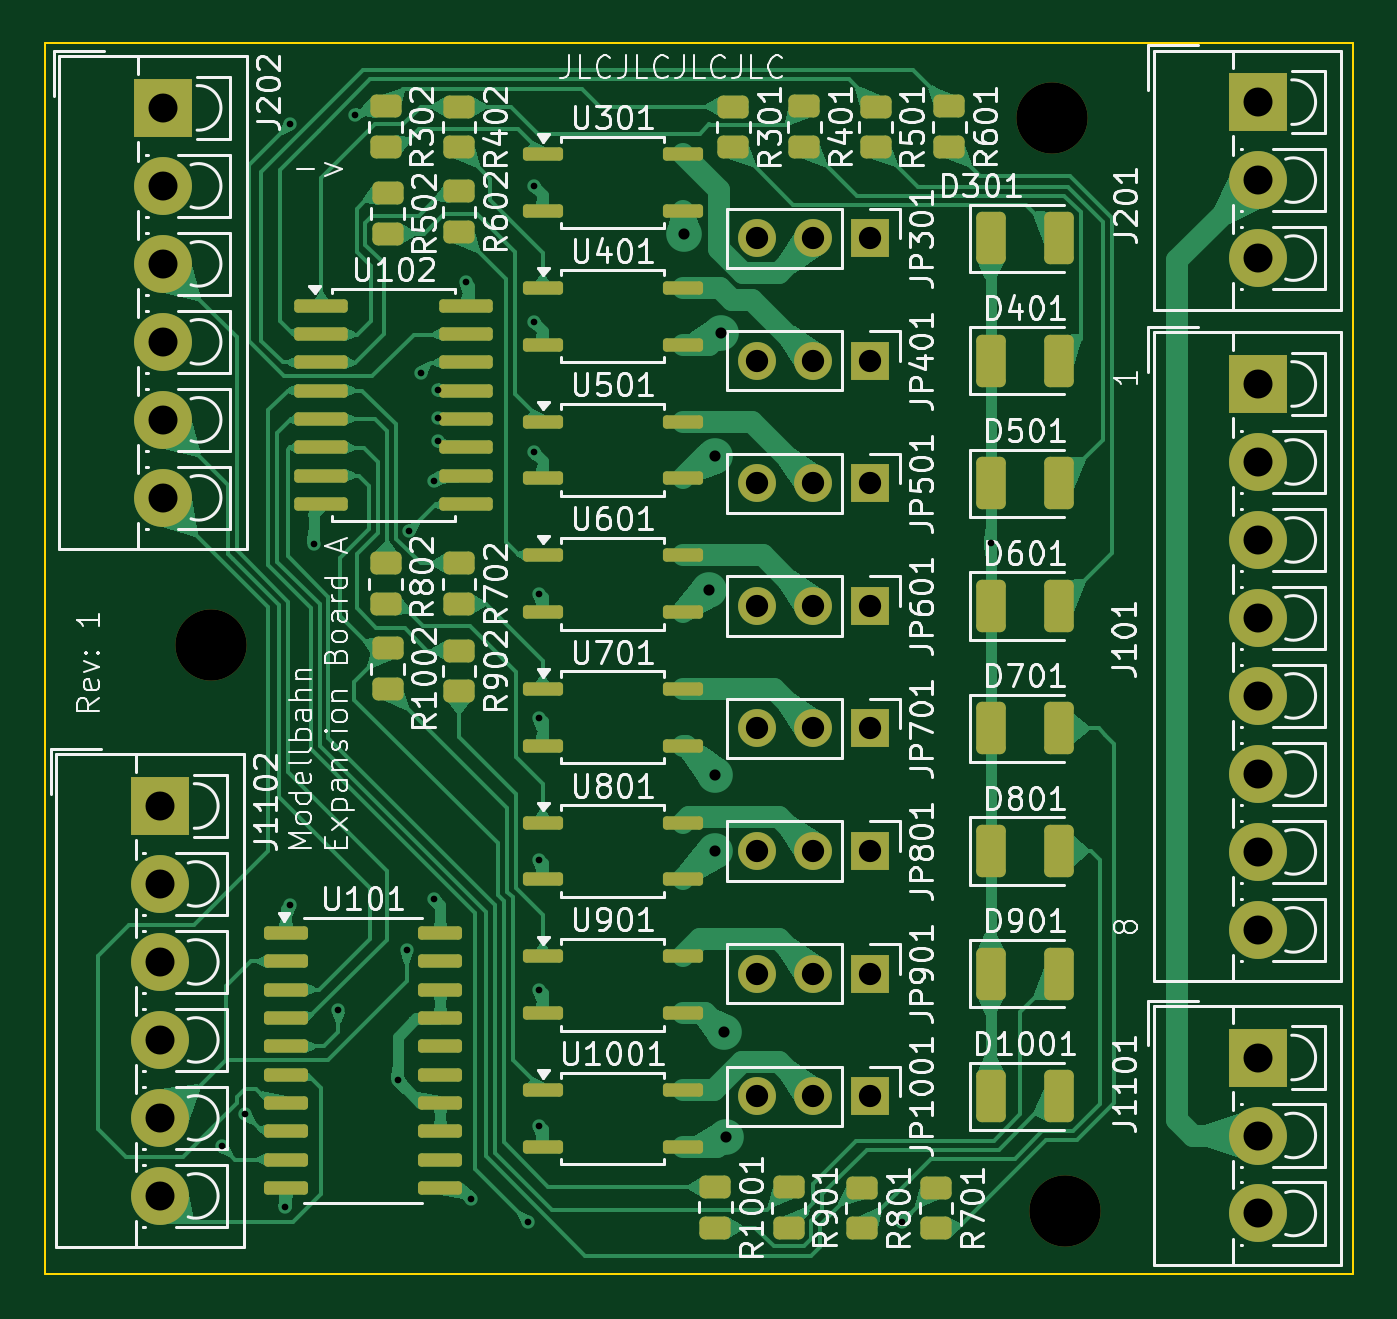
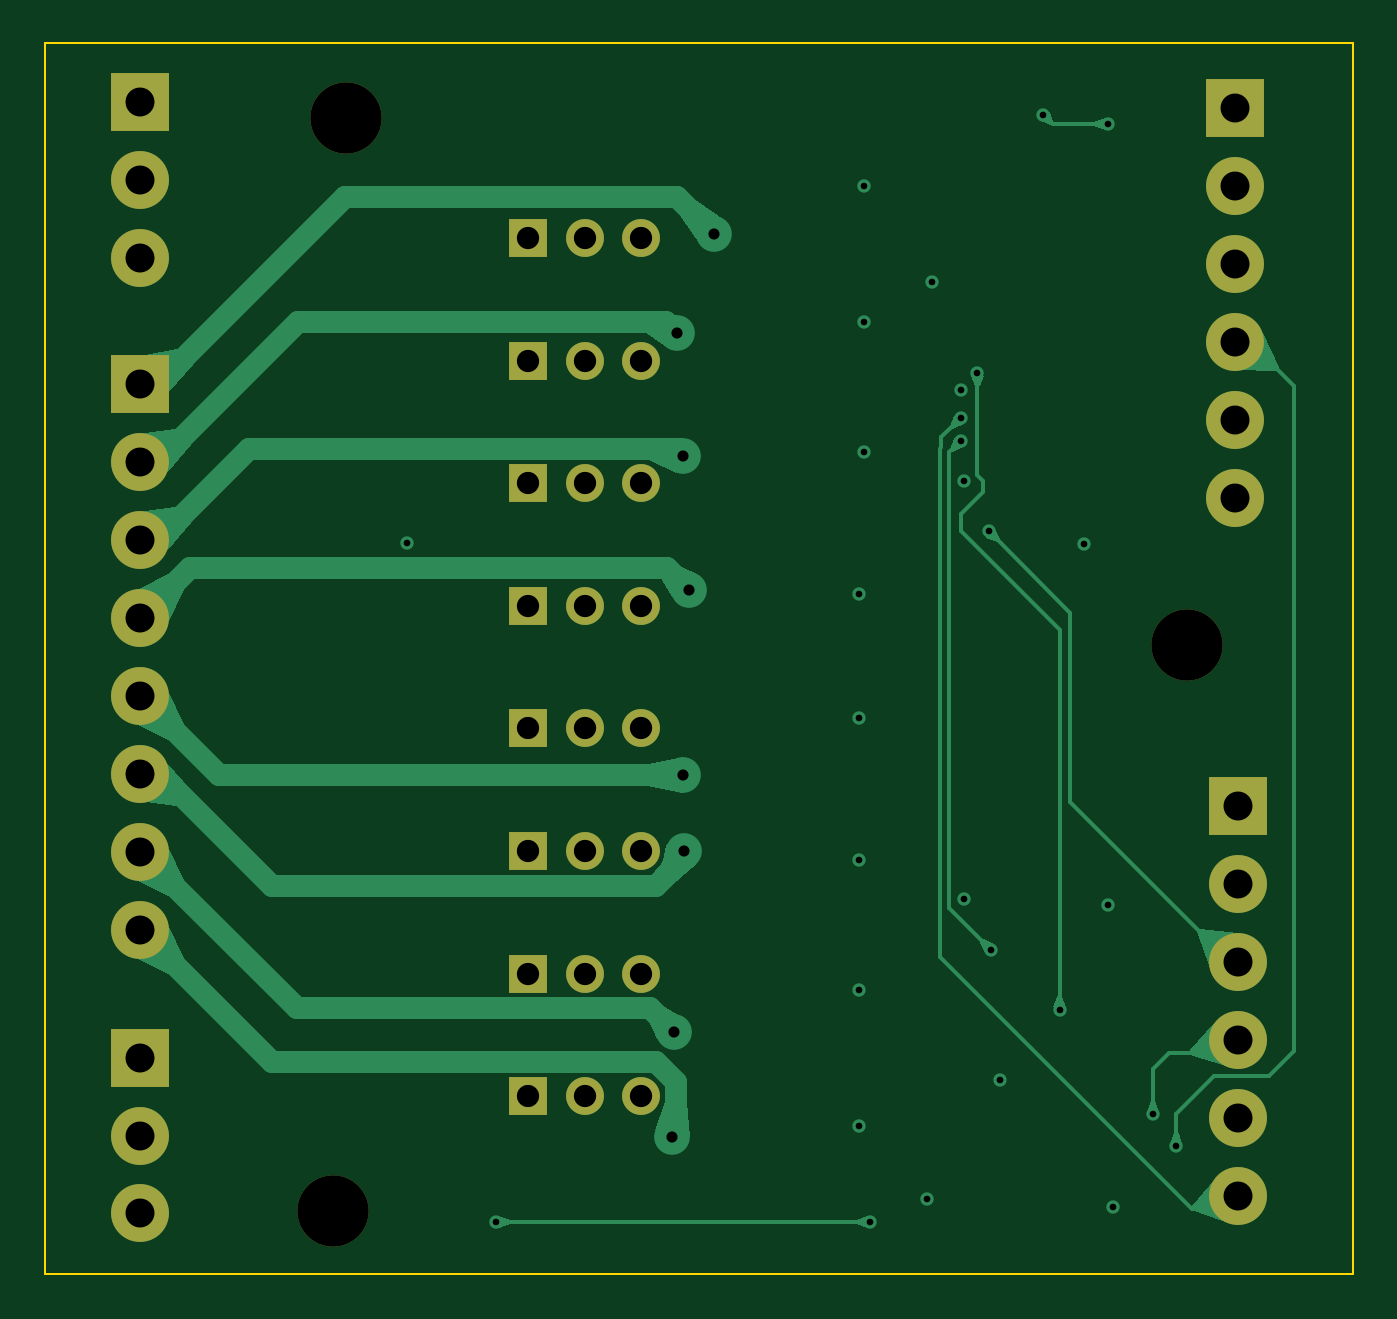
Circuit board: 13 layer files. Board 58.7 x 55.2 mm.
- bottom_copper: expansion_a-CuBottom.gbr (25416 bytes)
- inner_copper: expansion_a-CuIn1.gbr (119694 bytes)
- inner_copper: expansion_a-CuIn2.gbr (125562 bytes)
- top_copper: expansion_a-CuTop.gbr (115829 bytes)
- outline: expansion_a-EdgeCuts.gbr (626 bytes)
- bottom_mask: expansion_a-MaskBottom.gbr (2484 bytes)
- top_mask: expansion_a-MaskTop.gbr (7379 bytes)
- drill: expansion_a-NPTH.drl (390 bytes)
- drill: expansion_a-PTH.drl (1917 bytes)
- paste: expansion_a-PasteBottom.gbr (466 bytes)
- paste: expansion_a-PasteTop.gbr (5349 bytes)
- bottom_silk: expansion_a-SilkBottom.gbr (2496 bytes)
- top_silk: expansion_a-SilkTop.gbr (178670 bytes)

=== bottom_copper: expansion_a-CuBottom.gbr (25416 bytes, source omitted) ===
=== inner_copper: expansion_a-CuIn1.gbr (119694 bytes, source omitted) ===
=== inner_copper: expansion_a-CuIn2.gbr (125562 bytes, source omitted) ===
=== top_copper: expansion_a-CuTop.gbr (115829 bytes, source omitted) ===
=== outline: expansion_a-EdgeCuts.gbr ===
%TF.GenerationSoftware,KiCad,Pcbnew,8.0.7*%
%TF.CreationDate,2025-01-01T13:52:48+01:00*%
%TF.ProjectId,expansion_a,65787061-6e73-4696-9f6e-5f612e6b6963,1*%
%TF.SameCoordinates,Original*%
%TF.FileFunction,Profile,NP*%
%FSLAX46Y46*%
G04 Gerber Fmt 4.6, Leading zero omitted, Abs format (unit mm)*
G04 Created by KiCad (PCBNEW 8.0.7) date 2025-01-01 13:52:48*
%MOMM*%
%LPD*%
G01*
G04 APERTURE LIST*
%TA.AperFunction,Profile*%
%ADD10C,0.100000*%
%TD*%
G04 APERTURE END LIST*
D10*
X68607000Y-33991000D02*
X127329000Y-33991000D01*
X127329000Y-89229000D01*
X68607000Y-89229000D01*
X68607000Y-33991000D01*
M02*

=== bottom_mask: expansion_a-MaskBottom.gbr ===
%TF.GenerationSoftware,KiCad,Pcbnew,8.0.7*%
%TF.CreationDate,2025-01-01T13:52:48+01:00*%
%TF.ProjectId,expansion_a,65787061-6e73-4696-9f6e-5f612e6b6963,1*%
%TF.SameCoordinates,Original*%
%TF.FileFunction,Soldermask,Bot*%
%TF.FilePolarity,Negative*%
%FSLAX46Y46*%
G04 Gerber Fmt 4.6, Leading zero omitted, Abs format (unit mm)*
G04 Created by KiCad (PCBNEW 8.0.7) date 2025-01-01 13:52:48*
%MOMM*%
%LPD*%
G01*
G04 APERTURE LIST*
%ADD10R,1.700000X1.700000*%
%ADD11O,1.700000X1.700000*%
%ADD12C,3.200000*%
%ADD13R,2.600000X2.600000*%
%ADD14C,2.600000*%
G04 APERTURE END LIST*
D10*
%TO.C,JP701*%
X105639000Y-64737000D03*
D11*
X103099000Y-64737000D03*
X100559000Y-64737000D03*
%TD*%
D12*
%TO.C,REF1*%
X76073000Y-60975000D03*
%TD*%
D13*
%TO.C,J1101*%
X123037600Y-79502000D03*
D14*
X123037600Y-83002000D03*
X123037600Y-86502000D03*
%TD*%
D10*
%TO.C,JP401*%
X105639000Y-48237000D03*
D11*
X103099000Y-48237000D03*
X100559000Y-48237000D03*
%TD*%
D13*
%TO.C,J101*%
X123037600Y-49276000D03*
D14*
X123037600Y-52776000D03*
X123037600Y-56276000D03*
X123037600Y-59776000D03*
X123037600Y-63276000D03*
X123037600Y-66776000D03*
X123037600Y-70276000D03*
X123037600Y-73776000D03*
%TD*%
D13*
%TO.C,J202*%
X73914000Y-36886000D03*
D14*
X73914000Y-40386000D03*
X73914000Y-43886000D03*
X73914000Y-47386000D03*
X73914000Y-50886000D03*
X73914000Y-54386000D03*
%TD*%
D13*
%TO.C,J1102*%
X73787000Y-68214000D03*
D14*
X73787000Y-71714000D03*
X73787000Y-75214000D03*
X73787000Y-78714000D03*
X73787000Y-82214000D03*
X73787000Y-85714000D03*
%TD*%
D10*
%TO.C,JP601*%
X105639000Y-59237000D03*
D11*
X103099000Y-59237000D03*
X100559000Y-59237000D03*
%TD*%
D10*
%TO.C,JP501*%
X105639000Y-53737000D03*
D11*
X103099000Y-53737000D03*
X100559000Y-53737000D03*
%TD*%
D10*
%TO.C,JP1001*%
X105639000Y-81237000D03*
D11*
X103099000Y-81237000D03*
X100559000Y-81237000D03*
%TD*%
D10*
%TO.C,JP301*%
X105639000Y-42737000D03*
D11*
X103099000Y-42737000D03*
X100559000Y-42737000D03*
%TD*%
D10*
%TO.C,JP801*%
X105639000Y-70237000D03*
D11*
X103099000Y-70237000D03*
X100559000Y-70237000D03*
%TD*%
D12*
%TO.C,REF2*%
X113792000Y-37338000D03*
%TD*%
D10*
%TO.C,JP901*%
X105639000Y-75737000D03*
D11*
X103099000Y-75737000D03*
X100559000Y-75737000D03*
%TD*%
D12*
%TO.C,REF3*%
X114401600Y-86375000D03*
%TD*%
D13*
%TO.C,J201*%
X123037600Y-36627800D03*
D14*
X123037600Y-40127800D03*
X123037600Y-43627800D03*
%TD*%
M02*

=== top_mask: expansion_a-MaskTop.gbr (7379 bytes, source omitted) ===
=== drill: expansion_a-NPTH.drl ===
M48
; DRILL file {KiCad 8.0.7} date 2025-01-01T13:52:48+0100
; FORMAT={-:-/ absolute / inch / decimal}
; #@! TF.CreationDate,2025-01-01T13:52:48+01:00
; #@! TF.GenerationSoftware,Kicad,Pcbnew,8.0.7
; #@! TF.FileFunction,NonPlated,1,4,NPTH
FMAT,2
INCH
; #@! TA.AperFunction,NonPlated,NPTH,ComponentDrill
T1C0.1260
%
G90
G05
T1
X2.995Y-2.4006
X4.48Y-1.47
X4.504Y-3.4006
M30

=== drill: expansion_a-PTH.drl ===
M48
; DRILL file {KiCad 8.0.7} date 2025-01-01T13:52:48+0100
; FORMAT={-:-/ absolute / inch / decimal}
; #@! TF.CreationDate,2025-01-01T13:52:48+01:00
; #@! TF.GenerationSoftware,Kicad,Pcbnew,8.0.7
; #@! TF.FileFunction,Plated,1,4,PTH
FMAT,2
INCH
; #@! TA.AperFunction,Plated,PTH,ViaDrill
T1C0.0118
; #@! TA.AperFunction,Plated,PTH,ViaDrill
T2C0.0197
; #@! TA.AperFunction,Plated,PTH,ComponentDrill
T3C0.0394
; #@! TA.AperFunction,Plated,PTH,ComponentDrill
T4C0.0512
%
G90
G05
T1
X3.0136Y-3.2872
X3.055Y-3.2306
X3.1249Y-3.395
X3.135Y-1.4806
X3.135Y-2.8606
X3.176Y-2.222
X3.22Y-3.0456
X3.2484Y-1.464
X3.325Y-3.1706
X3.3406Y-2.9406
X3.345Y-2.2006
X3.365Y-1.9206
X3.3894Y-2.1106
X3.3894Y-2.8506
X3.395Y-1.9506
X3.395Y-2.0006
X3.395Y-2.0406
X3.445Y-1.7606
X3.455Y-3.3806
X3.555Y-3.4206
X3.565Y-1.5906
X3.565Y-1.8306
X3.565Y-2.0606
X3.575Y-2.3106
X3.575Y-2.5306
X3.575Y-2.7806
X3.575Y-3.0106
X3.575Y-3.2506
X4.215Y-3.4206
X4.3725Y-2.2206
T2
X3.8307Y-1.6749
X3.875Y-2.3038
X3.8844Y-2.7652
X3.885Y-2.0676
X3.885Y-2.6306
X3.8953Y-1.8503
X3.9018Y-3.0853
X3.905Y-3.2706
T3
X3.959Y-1.6826
X3.959Y-1.8991
X3.959Y-2.1156
X3.959Y-2.3322
X3.959Y-2.5487
X3.959Y-2.7652
X3.959Y-2.9818
X3.959Y-3.1983
X4.059Y-1.6826
X4.059Y-1.8991
X4.059Y-2.1156
X4.059Y-2.3322
X4.059Y-2.5487
X4.059Y-2.7652
X4.059Y-2.9818
X4.059Y-3.1983
X4.159Y-1.6826
X4.159Y-1.8991
X4.159Y-2.1156
X4.159Y-2.3322
X4.159Y-2.5487
X4.159Y-2.7652
X4.159Y-2.9818
X4.159Y-3.1983
T4
X2.905Y-2.6856
X2.905Y-2.8234
X2.905Y-2.9612
X2.905Y-3.099
X2.905Y-3.2368
X2.905Y-3.3746
X2.91Y-1.4522
X2.91Y-1.59
X2.91Y-1.7278
X2.91Y-1.8656
X2.91Y-2.0034
X2.91Y-2.1412
X4.844Y-1.442
X4.844Y-1.5798
X4.844Y-1.7176
X4.844Y-1.94
X4.844Y-2.0778
X4.844Y-2.2156
X4.844Y-2.3534
X4.844Y-2.4912
X4.844Y-2.629
X4.844Y-2.7668
X4.844Y-2.9046
X4.844Y-3.13
X4.844Y-3.2678
X4.844Y-3.4056
M30

=== paste: expansion_a-PasteBottom.gbr ===
%TF.GenerationSoftware,KiCad,Pcbnew,8.0.7*%
%TF.CreationDate,2025-01-01T13:52:48+01:00*%
%TF.ProjectId,expansion_a,65787061-6e73-4696-9f6e-5f612e6b6963,1*%
%TF.SameCoordinates,Original*%
%TF.FileFunction,Paste,Bot*%
%TF.FilePolarity,Positive*%
%FSLAX46Y46*%
G04 Gerber Fmt 4.6, Leading zero omitted, Abs format (unit mm)*
G04 Created by KiCad (PCBNEW 8.0.7) date 2025-01-01 13:52:48*
%MOMM*%
%LPD*%
G01*
G04 APERTURE LIST*
G04 APERTURE END LIST*
M02*

=== paste: expansion_a-PasteTop.gbr ===
%TF.GenerationSoftware,KiCad,Pcbnew,8.0.7*%
%TF.CreationDate,2025-01-01T13:52:48+01:00*%
%TF.ProjectId,expansion_a,65787061-6e73-4696-9f6e-5f612e6b6963,1*%
%TF.SameCoordinates,Original*%
%TF.FileFunction,Paste,Top*%
%TF.FilePolarity,Positive*%
%FSLAX46Y46*%
G04 Gerber Fmt 4.6, Leading zero omitted, Abs format (unit mm)*
G04 Created by KiCad (PCBNEW 8.0.7) date 2025-01-01 13:52:48*
%MOMM*%
%LPD*%
G01*
G04 APERTURE LIST*
G04 Aperture macros list*
%AMRoundRect*
0 Rectangle with rounded corners*
0 $1 Rounding radius*
0 $2 $3 $4 $5 $6 $7 $8 $9 X,Y pos of 4 corners*
0 Add a 4 corners polygon primitive as box body*
4,1,4,$2,$3,$4,$5,$6,$7,$8,$9,$2,$3,0*
0 Add four circle primitives for the rounded corners*
1,1,$1+$1,$2,$3*
1,1,$1+$1,$4,$5*
1,1,$1+$1,$6,$7*
1,1,$1+$1,$8,$9*
0 Add four rect primitives between the rounded corners*
20,1,$1+$1,$2,$3,$4,$5,0*
20,1,$1+$1,$4,$5,$6,$7,0*
20,1,$1+$1,$6,$7,$8,$9,0*
20,1,$1+$1,$8,$9,$2,$3,0*%
G04 Aperture macros list end*
%ADD10RoundRect,0.250000X-0.450000X0.262500X-0.450000X-0.262500X0.450000X-0.262500X0.450000X0.262500X0*%
%ADD11RoundRect,0.250000X-0.412500X-0.925000X0.412500X-0.925000X0.412500X0.925000X-0.412500X0.925000X0*%
%ADD12RoundRect,0.150000X-0.750000X-0.150000X0.750000X-0.150000X0.750000X0.150000X-0.750000X0.150000X0*%
%ADD13RoundRect,0.150000X-1.050000X-0.150000X1.050000X-0.150000X1.050000X0.150000X-1.050000X0.150000X0*%
%ADD14RoundRect,0.150000X-0.837500X-0.150000X0.837500X-0.150000X0.837500X0.150000X-0.837500X0.150000X0*%
G04 APERTURE END LIST*
D10*
%TO.C,R802*%
X83899000Y-57324500D03*
X83899000Y-59149500D03*
%TD*%
D11*
%TO.C,D401*%
X111061500Y-48237000D03*
X114136500Y-48237000D03*
%TD*%
D10*
%TO.C,R402*%
X87199000Y-36837000D03*
X87199000Y-38662000D03*
%TD*%
%TO.C,R501*%
X105899000Y-36824500D03*
X105899000Y-38649500D03*
%TD*%
D12*
%TO.C,U601*%
X90949000Y-56967000D03*
X90949000Y-59507000D03*
X97249000Y-59507000D03*
X97249000Y-56967000D03*
%TD*%
D11*
%TO.C,D801*%
X111061500Y-70237000D03*
X114136500Y-70237000D03*
%TD*%
%TO.C,D901*%
X111061500Y-75737000D03*
X114136500Y-75737000D03*
%TD*%
D12*
%TO.C,U301*%
X90949000Y-38967000D03*
X90949000Y-41507000D03*
X97249000Y-41507000D03*
X97249000Y-38967000D03*
%TD*%
D11*
%TO.C,D501*%
X111061500Y-53737000D03*
X114136500Y-53737000D03*
%TD*%
D10*
%TO.C,R701*%
X108599000Y-85337000D03*
X108599000Y-87162000D03*
%TD*%
%TO.C,R601*%
X109199000Y-36812000D03*
X109199000Y-38637000D03*
%TD*%
%TO.C,R702*%
X87199000Y-57324500D03*
X87199000Y-59149500D03*
%TD*%
D13*
%TO.C,U102*%
X81026000Y-45770800D03*
X81026000Y-47040800D03*
X81026000Y-48310800D03*
X81026000Y-49580800D03*
X81026000Y-50850800D03*
X81026000Y-52120800D03*
X81026000Y-53390800D03*
X81026000Y-54660800D03*
X87526000Y-54660800D03*
X87526000Y-53390800D03*
X87526000Y-52120800D03*
X87526000Y-50850800D03*
X87526000Y-49580800D03*
X87526000Y-48310800D03*
X87526000Y-47040800D03*
X87526000Y-45770800D03*
%TD*%
D10*
%TO.C,R801*%
X105299000Y-85337000D03*
X105299000Y-87162000D03*
%TD*%
D12*
%TO.C,U501*%
X90949000Y-50967000D03*
X90949000Y-53507000D03*
X97249000Y-53507000D03*
X97249000Y-50967000D03*
%TD*%
D11*
%TO.C,D301*%
X111061500Y-42737000D03*
X114136500Y-42737000D03*
%TD*%
D10*
%TO.C,R602*%
X87199000Y-40637000D03*
X87199000Y-42462000D03*
%TD*%
%TO.C,R901*%
X101999000Y-85324500D03*
X101999000Y-87149500D03*
%TD*%
D12*
%TO.C,U1001*%
X90949000Y-80967000D03*
X90949000Y-83507000D03*
X97249000Y-83507000D03*
X97249000Y-80967000D03*
%TD*%
%TO.C,U701*%
X90949000Y-62967000D03*
X90949000Y-65507000D03*
X97249000Y-65507000D03*
X97249000Y-62967000D03*
%TD*%
%TO.C,U901*%
X90949000Y-74967000D03*
X90949000Y-77507000D03*
X97249000Y-77507000D03*
X97249000Y-74967000D03*
%TD*%
D11*
%TO.C,D601*%
X111061500Y-59237000D03*
X114136500Y-59237000D03*
%TD*%
D14*
%TO.C,U101*%
X79436500Y-73922000D03*
X79436500Y-75192000D03*
X79436500Y-76462000D03*
X79436500Y-77732000D03*
X79436500Y-79002000D03*
X79436500Y-80272000D03*
X79436500Y-81542000D03*
X79436500Y-82812000D03*
X79436500Y-84082000D03*
X79436500Y-85352000D03*
X86361500Y-85352000D03*
X86361500Y-84082000D03*
X86361500Y-82812000D03*
X86361500Y-81542000D03*
X86361500Y-80272000D03*
X86361500Y-79002000D03*
X86361500Y-77732000D03*
X86361500Y-76462000D03*
X86361500Y-75192000D03*
X86361500Y-73922000D03*
%TD*%
D10*
%TO.C,R502*%
X83999000Y-40712000D03*
X83999000Y-42537000D03*
%TD*%
D12*
%TO.C,U801*%
X90949000Y-68967000D03*
X90949000Y-71507000D03*
X97249000Y-71507000D03*
X97249000Y-68967000D03*
%TD*%
D10*
%TO.C,R302*%
X83899000Y-36812000D03*
X83899000Y-38637000D03*
%TD*%
D12*
%TO.C,U401*%
X90949000Y-44967000D03*
X90949000Y-47507000D03*
X97249000Y-47507000D03*
X97249000Y-44967000D03*
%TD*%
D11*
%TO.C,D701*%
X111061500Y-64737000D03*
X114136500Y-64737000D03*
%TD*%
D10*
%TO.C,R301*%
X99499000Y-36824500D03*
X99499000Y-38649500D03*
%TD*%
%TO.C,R401*%
X102699000Y-36812000D03*
X102699000Y-38637000D03*
%TD*%
%TO.C,R1002*%
X83999000Y-61137000D03*
X83999000Y-62962000D03*
%TD*%
D11*
%TO.C,D1001*%
X111061500Y-81237000D03*
X114136500Y-81237000D03*
%TD*%
D10*
%TO.C,R902*%
X87199000Y-61237000D03*
X87199000Y-63062000D03*
%TD*%
%TO.C,R1001*%
X98699000Y-85312000D03*
X98699000Y-87137000D03*
%TD*%
M02*

=== bottom_silk: expansion_a-SilkBottom.gbr ===
%TF.GenerationSoftware,KiCad,Pcbnew,8.0.7*%
%TF.CreationDate,2025-01-01T13:52:48+01:00*%
%TF.ProjectId,expansion_a,65787061-6e73-4696-9f6e-5f612e6b6963,1*%
%TF.SameCoordinates,Original*%
%TF.FileFunction,Legend,Bot*%
%TF.FilePolarity,Positive*%
%FSLAX46Y46*%
G04 Gerber Fmt 4.6, Leading zero omitted, Abs format (unit mm)*
G04 Created by KiCad (PCBNEW 8.0.7) date 2025-01-01 13:52:48*
%MOMM*%
%LPD*%
G01*
G04 APERTURE LIST*
%ADD10R,1.700000X1.700000*%
%ADD11O,1.700000X1.700000*%
%ADD12C,3.200000*%
%ADD13R,2.600000X2.600000*%
%ADD14C,2.600000*%
G04 APERTURE END LIST*
%LPC*%
D10*
%TO.C,JP701*%
X105639000Y-64737000D03*
D11*
X103099000Y-64737000D03*
X100559000Y-64737000D03*
%TD*%
D12*
%TO.C,REF1*%
X76073000Y-60975000D03*
%TD*%
D13*
%TO.C,J1101*%
X123037600Y-79502000D03*
D14*
X123037600Y-83002000D03*
X123037600Y-86502000D03*
%TD*%
D10*
%TO.C,JP401*%
X105639000Y-48237000D03*
D11*
X103099000Y-48237000D03*
X100559000Y-48237000D03*
%TD*%
D13*
%TO.C,J101*%
X123037600Y-49276000D03*
D14*
X123037600Y-52776000D03*
X123037600Y-56276000D03*
X123037600Y-59776000D03*
X123037600Y-63276000D03*
X123037600Y-66776000D03*
X123037600Y-70276000D03*
X123037600Y-73776000D03*
%TD*%
D13*
%TO.C,J202*%
X73914000Y-36886000D03*
D14*
X73914000Y-40386000D03*
X73914000Y-43886000D03*
X73914000Y-47386000D03*
X73914000Y-50886000D03*
X73914000Y-54386000D03*
%TD*%
D13*
%TO.C,J1102*%
X73787000Y-68214000D03*
D14*
X73787000Y-71714000D03*
X73787000Y-75214000D03*
X73787000Y-78714000D03*
X73787000Y-82214000D03*
X73787000Y-85714000D03*
%TD*%
D10*
%TO.C,JP601*%
X105639000Y-59237000D03*
D11*
X103099000Y-59237000D03*
X100559000Y-59237000D03*
%TD*%
D10*
%TO.C,JP501*%
X105639000Y-53737000D03*
D11*
X103099000Y-53737000D03*
X100559000Y-53737000D03*
%TD*%
D10*
%TO.C,JP1001*%
X105639000Y-81237000D03*
D11*
X103099000Y-81237000D03*
X100559000Y-81237000D03*
%TD*%
D10*
%TO.C,JP301*%
X105639000Y-42737000D03*
D11*
X103099000Y-42737000D03*
X100559000Y-42737000D03*
%TD*%
D10*
%TO.C,JP801*%
X105639000Y-70237000D03*
D11*
X103099000Y-70237000D03*
X100559000Y-70237000D03*
%TD*%
D12*
%TO.C,REF2*%
X113792000Y-37338000D03*
%TD*%
D10*
%TO.C,JP901*%
X105639000Y-75737000D03*
D11*
X103099000Y-75737000D03*
X100559000Y-75737000D03*
%TD*%
D12*
%TO.C,REF3*%
X114401600Y-86375000D03*
%TD*%
D13*
%TO.C,J201*%
X123037600Y-36627800D03*
D14*
X123037600Y-40127800D03*
X123037600Y-43627800D03*
%TD*%
%LPD*%
M02*

=== top_silk: expansion_a-SilkTop.gbr (178670 bytes, source omitted) ===
